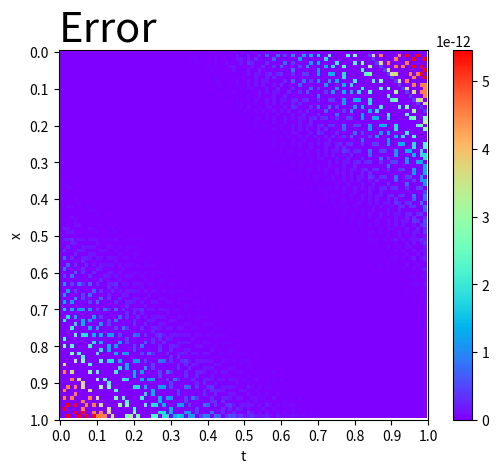

Source code (Python):
from __future__ import absolute_import
from __future__ import division
from __future__ import print_function

import numpy as np
import matplotlib.pyplot as plt


def solve_CVC(xmin, xmax, tmin, tmax, f, g, V, Nx, Nt):
    """Solve
    u_t + a(x) * u_x = 0
    """

    # Case I: Analytical solution for a(x)=1, u(x,0)=V(x)    (V,V' periodic)
    # x = np.linspace(xmin, xmax, Nx)
    # t = np.linspace(tmin, tmax, Nt)
    # u = V((x[:, None] - t) % 1)

    # Case II: Wendroff for a(x)=1, u(x,0)=f(x), u(0,t)=g(t)    (f(0)=g(0))
    
    x = np.linspace(xmin, xmax, Nx)
    t = np.linspace(tmin, tmax, Nt)
    h = x[1] - x[0]
    dt = t[1] - t[0]
    lam = dt / h
    u = np.zeros([Nx, Nt])
    u[:, 0] = f(x)
    u[0, :] = g(t)

    r = (1 - lam) / (1 + lam)
    K = np.eye(Nx - 1, k=0)
    K_temp = np.eye(Nx - 1, k=0)
    Trans = np.eye(Nx - 1, k=-1)
    for _ in range(Nx - 2):
        K_temp = (-r) * (Trans @ K_temp)
        K += K_temp
    D = r * np.eye(Nx - 1, k=0) + np.eye(Nx - 1, k=-1)

    for n in range(Nt - 1):
        b = np.zeros(Nx - 1)
        b[0] = g(n * dt) - r * g((n + 1) * dt)
        u[1:, n + 1] = K @ (D @ u[1:, n] + b)
    

    # Case III: Wendroff for a(x)=1+0.1*V(x), u(x,0)=f(x), u(0,t)=g(t)    (f(0)=g(0))
    """
    x = np.linspace(xmin, xmax, Nx)
    t = np.linspace(tmin, tmax, Nt)
    h = x[1] - x[0]
    dt = t[1] - t[0]
    lam = dt / h
    v = 1 + 0.1 * V(x)
    u = np.zeros([Nx, Nt])
    u[:, 0] = f(x)
    u[0, :] = g(t)
    a = (v[:-1] + v[1:]) / 2
    k = (1 - a * lam) / (1 + a * lam)
    K = np.eye(Nx - 1, k=0)
    K_temp = np.eye(Nx - 1, k=0)
    Trans = np.eye(Nx - 1, k=-1)
    for _ in range(Nx - 2):
        K_temp = (-k[:, None]) * (Trans @ K_temp)
        K += K_temp
    D = np.diag(k) + np.eye(Nx - 1, k=-1)

    for n in range(Nt - 1):
        b = np.zeros(Nx - 1)
        b[0] = g(n * dt) - k[0] * g((n + 1) * dt)
        u[1:, n + 1] = K @ (D @ u[1:, n] + b)
    """

    # Case IV: Wendroff for a(x)=1+0.1*(V(x)+V(1-x))/2, u(x,0)=f(x)   (f,f' periodic)
    """
    x = np.linspace(xmin, xmax, Nx)
    t = np.linspace(tmin, tmax, Nt)
    h = x[1] - x[0]
    dt = t[1] - t[0]
    lam = dt / h
    v = 1 + 0.1 * (V(x) + V(x)[::-1]) / 2
    u = np.zeros([Nx, Nt])
    u[:, 0] = f(x)

    a = (v[:-1] + v[1:]) / 2
    I = np.eye(Nx - 1)
    Ir = np.roll(I, 1, axis=0)
    D = lam * a[:, None] * (I - Ir)
    A = I + Ir + D
    B = I + Ir - D

    for n in range(Nt - 1):
        u[1:, n + 1] = np.linalg.solve(A, B @ u[1:, n])
    u[0, :] = u[-1, :]
    """

    return x, t, u


def main():
    # Case I: Analytical solution for a(x)=1, u(x,0)=V(x)    (V,V' periodic)
    """
    xmin, xmax = 0, 1
    tmin, tmax = 0, 1
    V = lambda x: np.sin(2 * np.pi * x)
    f = None
    g = None

    u_true = lambda x, t: V(x - t)

    Nx, Nt = 100, 100
    x, t, u = solve_CVC(xmin, xmax, tmin, tmax, f, g, V, Nx, Nt)

    print(np.max(abs(u - u_true(x[:, None], t))))
    print(np.average(abs(u - u_true(x[:, None], t))))
    """

    # Case II: Wendroff for a(x)=1, u(x,0)=V(x), u(0,t)=0    (V(0)=0)
    xmin, xmax = 0, 1
    tmin, tmax = 0, 1
    V = None
    f = lambda x: (2 * np.pi * x) ** 5
    g = lambda t: (2 * np.pi * (-t)) ** 5

    u_true = lambda x, t: (2 * np.pi * (x - t)) ** 5

    Nx, Nt = 100, 100
    x, t, u = solve_CVC(xmin, xmax, tmin, tmax, f, g, V, Nx, Nt)

    print(np.max(abs(u - u_true(x[:, None], t))))
    print(np.average(abs(u - u_true(x[:, None], t))))

    # Case III: Wendroff for a(x)=1+0.1*V(x), u(x,0)=f(x), u(0,t)=g(t)    (f(0)=g(0))
    """
    vel = 1
    xmin, xmax = 0, 1
    tmin, tmax = 0, 1
    V = lambda x: np.ones_like(x) * vel
    f = lambda x: np.sin(2 * np.pi * x)
    g = lambda t: np.sin(2 * np.pi * (-(1 + 0.1 * vel) * t))

    u_true = lambda x, t: np.sin(2 * np.pi * (x - (1 + 0.1 * vel) * t))

    Nx, Nt = 100, 100
    x, t, u = solve_CVC(xmin, xmax, tmin, tmax, f, g, V, Nx, Nt)

    print(np.max(abs(u - u_true(x[:, None], t))))
    print(np.average(abs(u - u_true(x[:, None], t))))
    """

    # Case IV: Wendroff for a(x)=1+0.1*(V(x)+V(1-x))/2, u(x,0)=f(x)    (f,f' periodic)
    """
    vel = 1
    xmin, xmax = 0, 1
    tmin, tmax = 0, 1
    V = lambda x: np.ones_like(x) * vel
    f = lambda x: np.sin(2 * np.pi * x)
    g = lambda t: np.sin(2 * np.pi * (-(1 + 0.1 * vel) * t))

    u_true = lambda x, t: np.sin(2 * np.pi * (x - (1 + 0.1 * vel) * t))

    Nx, Nt = 100, 100
    x, t, u = solve_CVC(xmin, xmax, tmin, tmax, f, g, V, Nx, Nt)

    print(np.max(abs(u - u_true(x[:, None], t))))
    print(np.average(abs(u - u_true(x[:, None], t))))
    """
    
    # plot the solver
    # axis = plt.subplot(111)
    # plt.imshow(u, cmap="rainbow", vmin=0)
    # plt.colorbar()
    # xlabel = [format(i, ".1f") for i in np.linspace(0, 1, num=11)]
    # ylabel = [format(i, ".1f") for i in np.linspace(0, 1, num=11)]
    # axis.set_xticks(range(0, 101, 10))
    # axis.set_xticklabels(xlabel)
    # axis.set_yticks(range(0, 101, 10))
    # axis.set_yticklabels(ylabel)
    # axis.set_xlabel("t")
    # axis.set_ylabel("x")
    # axis.set_title(r"Solver solution", fontdict={"fontsize": 30}, loc="left")
    # plt.show()
    
    # [redacted]
    # u_true = u_true(x[:, None], t)
    # axis = plt.subplot(111)
    # plt.imshow(u_true, cmap="rainbow", vmin=0)
    # plt.colorbar()
    # xlabel = [format(i, ".1f") for i in np.linspace(0, 1, num=11)]
    # ylabel = [format(i, ".1f") for i in np.linspace(0, 1, num=11)]
    # axis.set_xticks(range(0, 101, 10))
    # axis.set_xticklabels(xlabel)
    # axis.set_yticks(range(0, 101, 10))
    # axis.set_yticklabels(ylabel)
    # axis.set_xlabel("t")
    # axis.set_ylabel("x")
    # axis.set_title(r"Actual solution", fontdict={"fontsize": 30}, loc="left")
    # plt.show()

    # plot the error (original)
    #u_true = u_true(x[:, None], t)
    error = abs(u - u_true(x[:, None], t))
    axis = plt.subplot(111)
    plt.imshow(error, cmap="rainbow", vmin=0)
    plt.colorbar()
    xlabel = [format(i, ".1f") for i in np.linspace(0, 1, num=11)]
    ylabel = [format(i, ".1f") for i in np.linspace(0, 1, num=11)]
    axis.set_xticks(range(0, 101, 10))
    axis.set_xticklabels(xlabel)
    axis.set_yticks(range(0, 101, 10))
    axis.set_yticklabels(ylabel)
    axis.set_xlabel("t")
    axis.set_ylabel("x")
    axis.set_title(r"Error", fontdict={"fontsize": 30}, loc="left")

    return error


if __name__ == "__main__":
    error = main()
